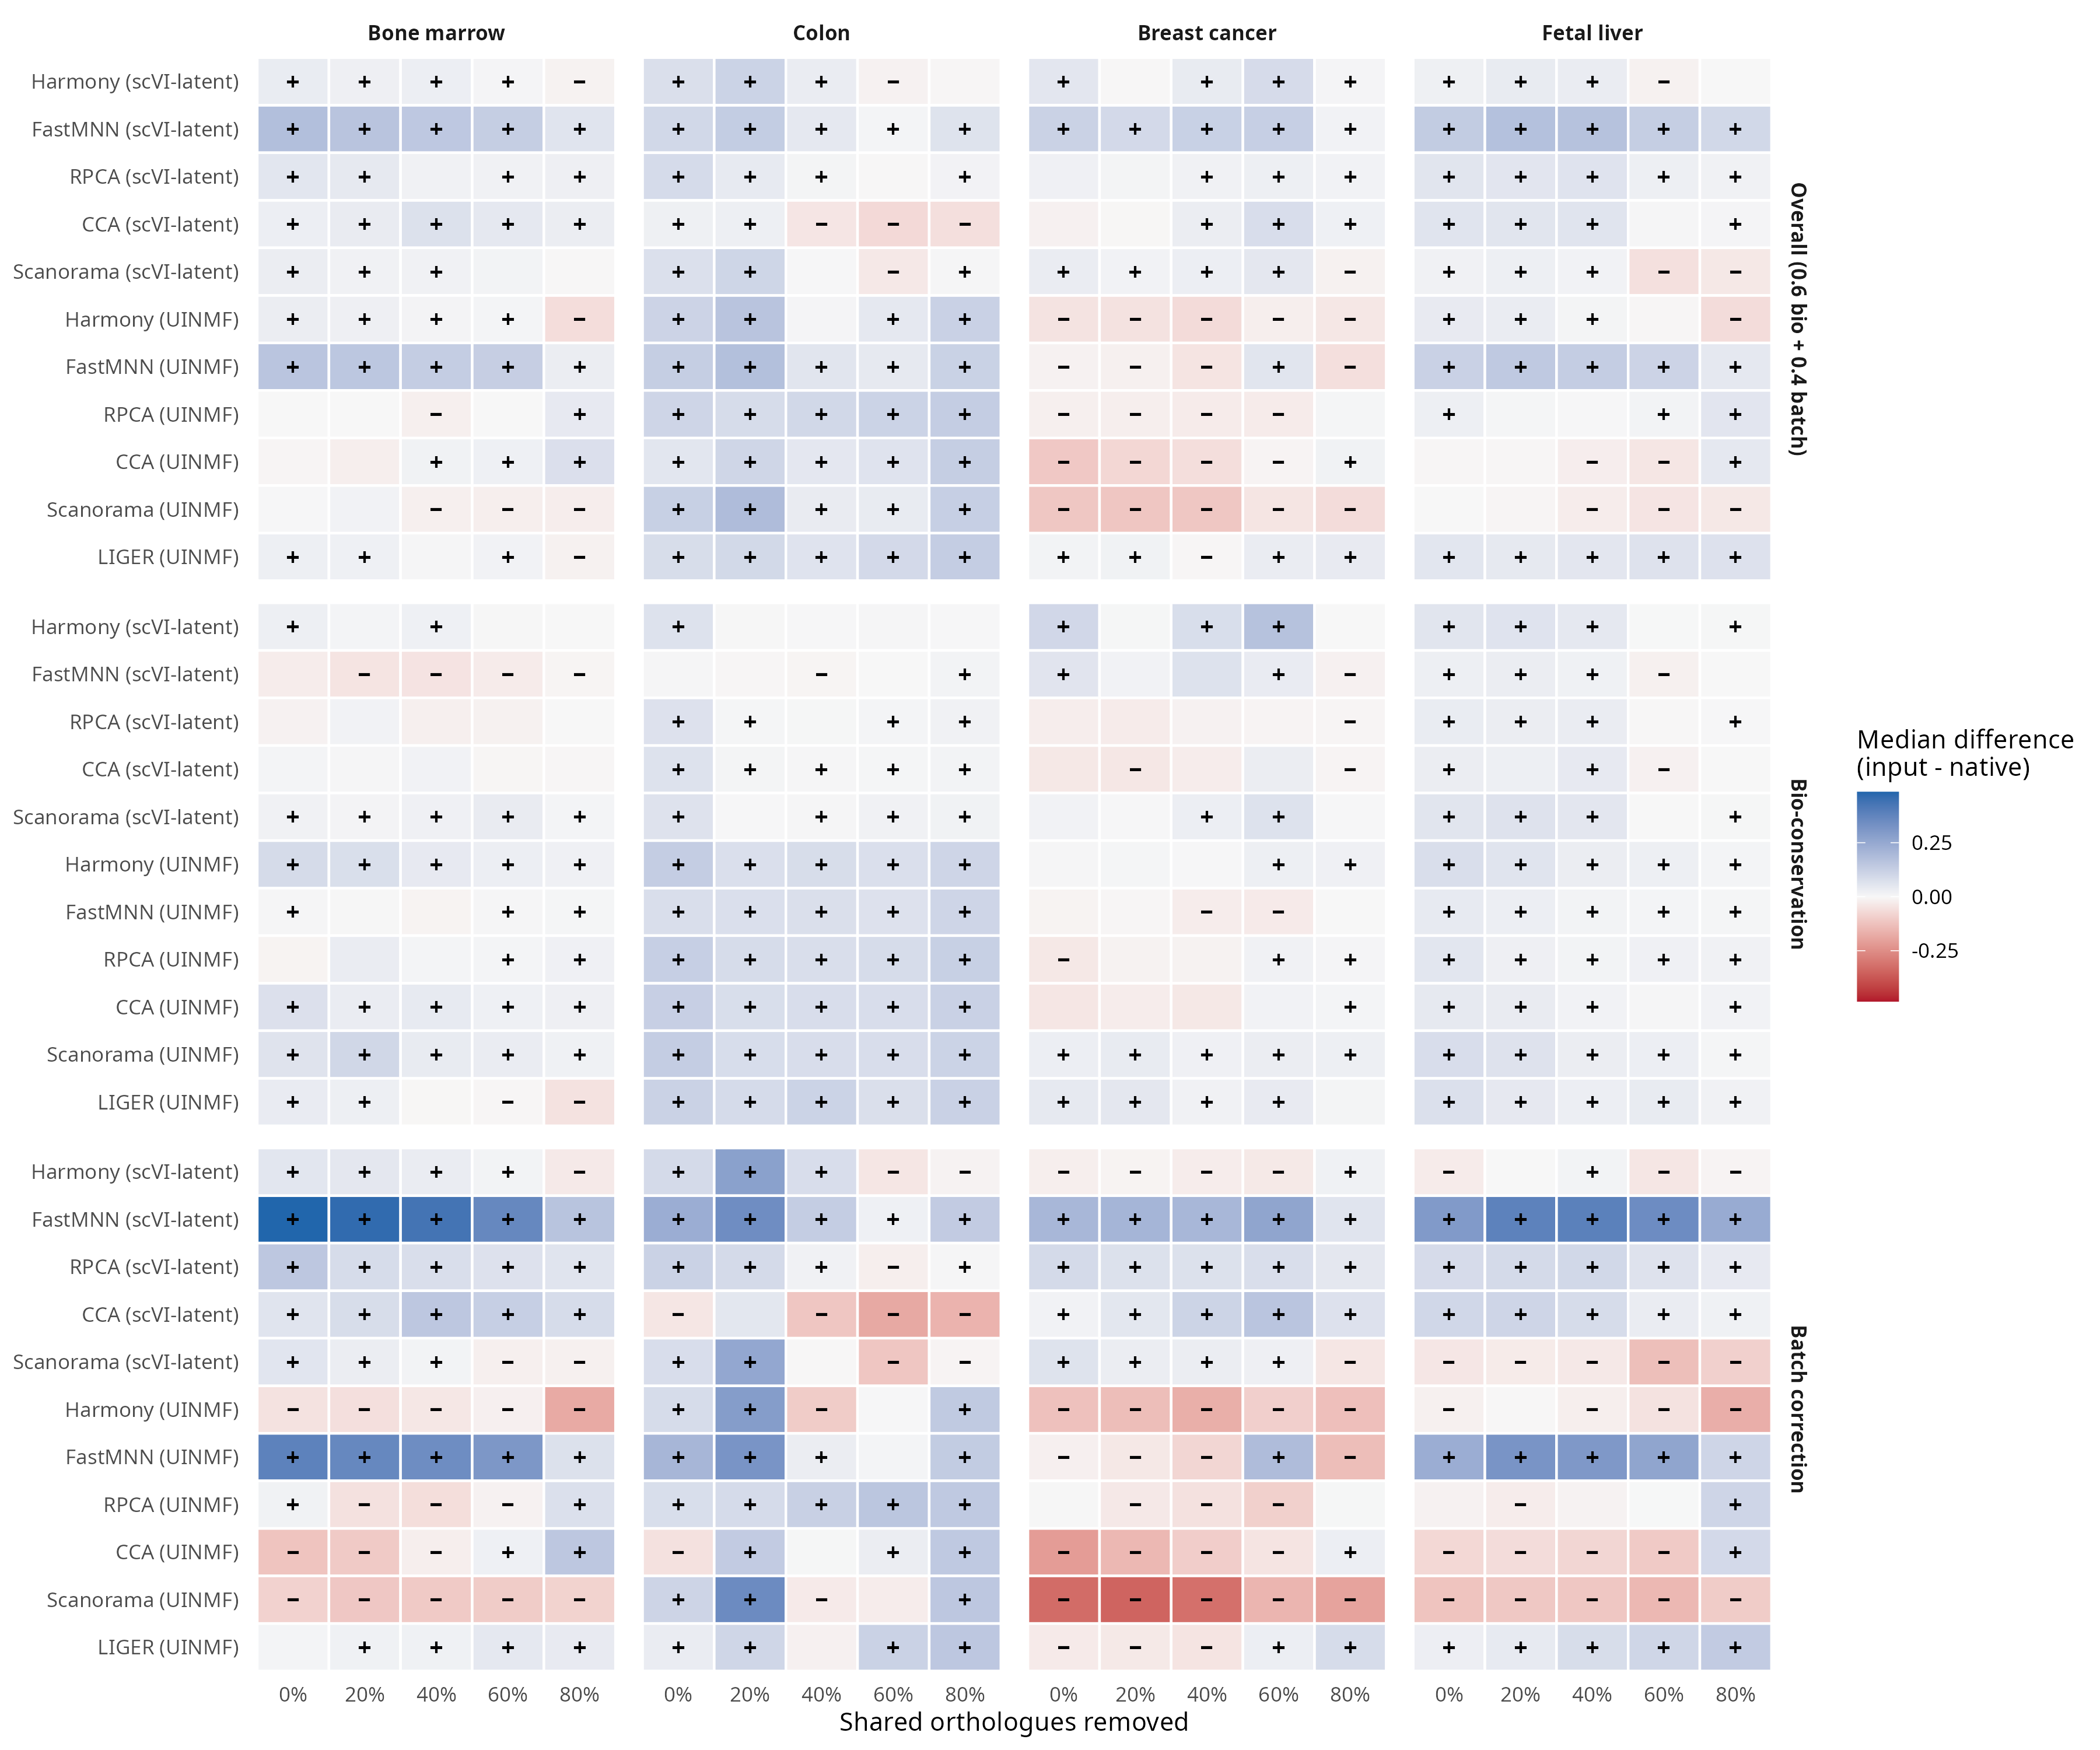

The data file committed next to this chart (first rows):
algorithm, input, tissue, case, score, n_rep, median, lo, hi, p_better, verdict, removed
CCA, UINMF, bone_marrow, dissected, batch, 50, -0.1206, -0.1327, -0.1133, 0, worse, 0
CCA, UINMF, bone_marrow, dissected, bio, 50, 0.07016, 0.05321, 0.1083, 1, better, 0
CCA, UINMF, bone_marrow, dissected, overall, 50, -0.005879, -0.01632, 0.01658, 0.28, unresolved, 0
CCA, UINMF, bone_marrow, genes2, batch, 20, -0.105, -0.1145, -0.09239, 0, worse, 20
CCA, UINMF, bone_marrow, genes2, bio, 20, 0.03426, 0.01607, 0.09123, 1, better, 20
CCA, UINMF, bone_marrow, genes2, overall, 20, -0.0206, -0.03294, 0.01307, 0.15, unresolved, 20
CCA, UINMF, bone_marrow, genes4, batch, 20, -0.02163, -0.02608, -0.01263, 0, worse, 40
CCA, UINMF, bone_marrow, genes4, bio, 20, 0.04101, 0.03068, 0.05187, 1, better, 40
CCA, UINMF, bone_marrow, genes4, overall, 20, 0.01696, 0.009343, 0.02255, 1, better, 40
CCA, UINMF, bone_marrow, genes6, batch, 20, 0.02201, 0.00831, 0.03104, 1, better, 60
CCA, UINMF, bone_marrow, genes6, bio, 20, 0.02209, 0.01301, 0.02752, 1, better, 60
CCA, UINMF, bone_marrow, genes6, overall, 20, 0.02232, 0.01576, 0.02655, 1, better, 60
CCA, UINMF, bone_marrow, genes8, batch, 20, 0.1503, 0.1395, 0.1568, 1, better, 80
CCA, UINMF, bone_marrow, genes8, bio, 20, 0.02328, 0.02042, 0.02605, 1, better, 80
CCA, UINMF, bone_marrow, genes8, overall, 20, 0.07346, 0.06926, 0.07755, 1, better, 80
CCA, UINMF, breast_cancer, dissected, batch, 50, -0.2138, -0.2242, -0.2002, 0, worse, 0
CCA, UINMF, breast_cancer, dissected, bio, 50, -0.04016, -0.06976, 0.02212, 0.24, unresolved, 0
CCA, UINMF, breast_cancer, dissected, overall, 50, -0.1093, -0.1271, -0.0714, 0, worse, 0
CCA, UINMF, breast_cancer, genes2, batch, 20, -0.149, -0.1598, -0.1386, 0, worse, 20
CCA, UINMF, breast_cancer, genes2, bio, 20, -0.02465, -0.06296, 0.006289, 0.05, unresolved, 20
CCA, UINMF, breast_cancer, genes2, overall, 20, -0.07465, -0.1, -0.05383, 0, worse, 20
CCA, UINMF, breast_cancer, genes4, batch, 20, -0.09826, -0.1071, -0.08941, 0, worse, 40
CCA, UINMF, breast_cancer, genes4, bio, 20, -0.03562, -0.06475, 0.002909, 0.1, unresolved, 40
CCA, UINMF, breast_cancer, genes4, overall, 20, -0.05822, -0.08012, -0.03885, 0, worse, 40
CCA, UINMF, breast_cancer, genes6, batch, 20, -0.04399, -0.05905, -0.03142, 0, worse, 60
CCA, UINMF, breast_cancer, genes6, bio, 20, 0.01513, -8.492208285346493e-4, 0.01973, 0.9, unresolved, 60
CCA, UINMF, breast_cancer, genes6, overall, 20, -0.008791, -0.02182, -0.003439, 0, worse, 60
CCA, UINMF, breast_cancer, genes8, batch, 20, 0.02783, 0.01909, 0.03854, 1, better, 80
CCA, UINMF, breast_cancer, genes8, bio, 20, 0.00907, 0.005133, 0.01293, 1, better, 80
CCA, UINMF, breast_cancer, genes8, overall, 20, 0.01683, 0.01322, 0.01973, 1, better, 80
CCA, UINMF, colon, dissected, batch, 50, -0.05214, -0.06517, -0.04139, 0, worse, 0
CCA, UINMF, colon, dissected, bio, 50, 0.1245, 0.0994, 0.1347, 1, better, 0
CCA, UINMF, colon, dissected, overall, 50, 0.05399, 0.03735, 0.06261, 1, better, 0
CCA, UINMF, colon, genes2, batch, 20, 0.1369, 0.05955, 0.1482, 0.95, better, 20
CCA, UINMF, colon, genes2, bio, 20, 0.07887, 0.06093, 0.1128, 1, better, 20
CCA, UINMF, colon, genes2, overall, 20, 0.1035, 0.06353, 0.1228, 1, better, 20
CCA, UINMF, colon, genes4, batch, 20, 0.00393, -0.01067, 0.01429, 0.7, unresolved, 40
CCA, UINMF, colon, genes4, bio, 20, 0.07946, 0.06473, 0.1013, 1, better, 40
CCA, UINMF, colon, genes4, overall, 20, 0.04888, 0.03821, 0.06366, 1, better, 40
CCA, UINMF, colon, genes6, batch, 20, 0.03026, 0.02262, 0.06432, 1, better, 60
CCA, UINMF, colon, genes6, bio, 20, 0.07981, 0.0705, 0.08594, 1, better, 60
CCA, UINMF, colon, genes6, overall, 20, 0.06097, 0.05253, 0.07565, 1, better, 60
CCA, UINMF, colon, genes8, batch, 20, 0.145, 0.1348, 0.1553, 1, better, 80
CCA, UINMF, colon, genes8, bio, 20, 0.119, 0.1104, 0.1315, 1, better, 80
CCA, UINMF, colon, genes8, overall, 20, 0.1294, 0.1202, 0.1405, 1, better, 80
CCA, UINMF, fetal_liver, dissected, batch, 50, -0.07214, -0.08426, -0.0602, 0, worse, 0
CCA, UINMF, fetal_liver, dissected, bio, 50, 0.04281, 0.02769, 0.05144, 1, better, 0
CCA, UINMF, fetal_liver, dissected, overall, 50, -0.003763, -0.01613, 0.004313, 0.28, unresolved, 0
CCA, UINMF, fetal_liver, genes2, batch, 20, -0.06231, -0.0797, -0.04804, 0, worse, 20
CCA, UINMF, fetal_liver, genes2, bio, 20, 0.03645, 0.01506, 0.05118, 1, better, 20
CCA, UINMF, fetal_liver, genes2, overall, 20, -0.003715, -0.01624, 0.007124, 0.3, unresolved, 20
CCA, UINMF, fetal_liver, genes4, batch, 20, -0.0773, -0.08282, -0.06654, 0, worse, 40
CCA, UINMF, fetal_liver, genes4, bio, 20, 0.01451, 0.008425, 0.01753, 1, better, 40
CCA, UINMF, fetal_liver, genes4, overall, 20, -0.02219, -0.02563, -0.0182, 0, worse, 40
CCA, UINMF, fetal_liver, genes6, batch, 20, -0.1062, -0.1204, -0.06589, 0, worse, 60
CCA, UINMF, fetal_liver, genes6, bio, 20, 0.005341, -2.589626929253815e-4, 0.01844, 0.95, unresolved, 60
CCA, UINMF, fetal_liver, genes6, overall, 20, -0.04038, -0.0455, -0.01529, 0, worse, 60
CCA, UINMF, fetal_liver, genes8, batch, 20, 0.09214, 0.07998, 0.1061, 1, better, 80
CCA, UINMF, fetal_liver, genes8, bio, 20, 0.01519, 0.01228, 0.01999, 1, better, 80
CCA, UINMF, fetal_liver, genes8, overall, 20, 0.04623, 0.0409, 0.05385, 1, better, 80
... 600 more rows
